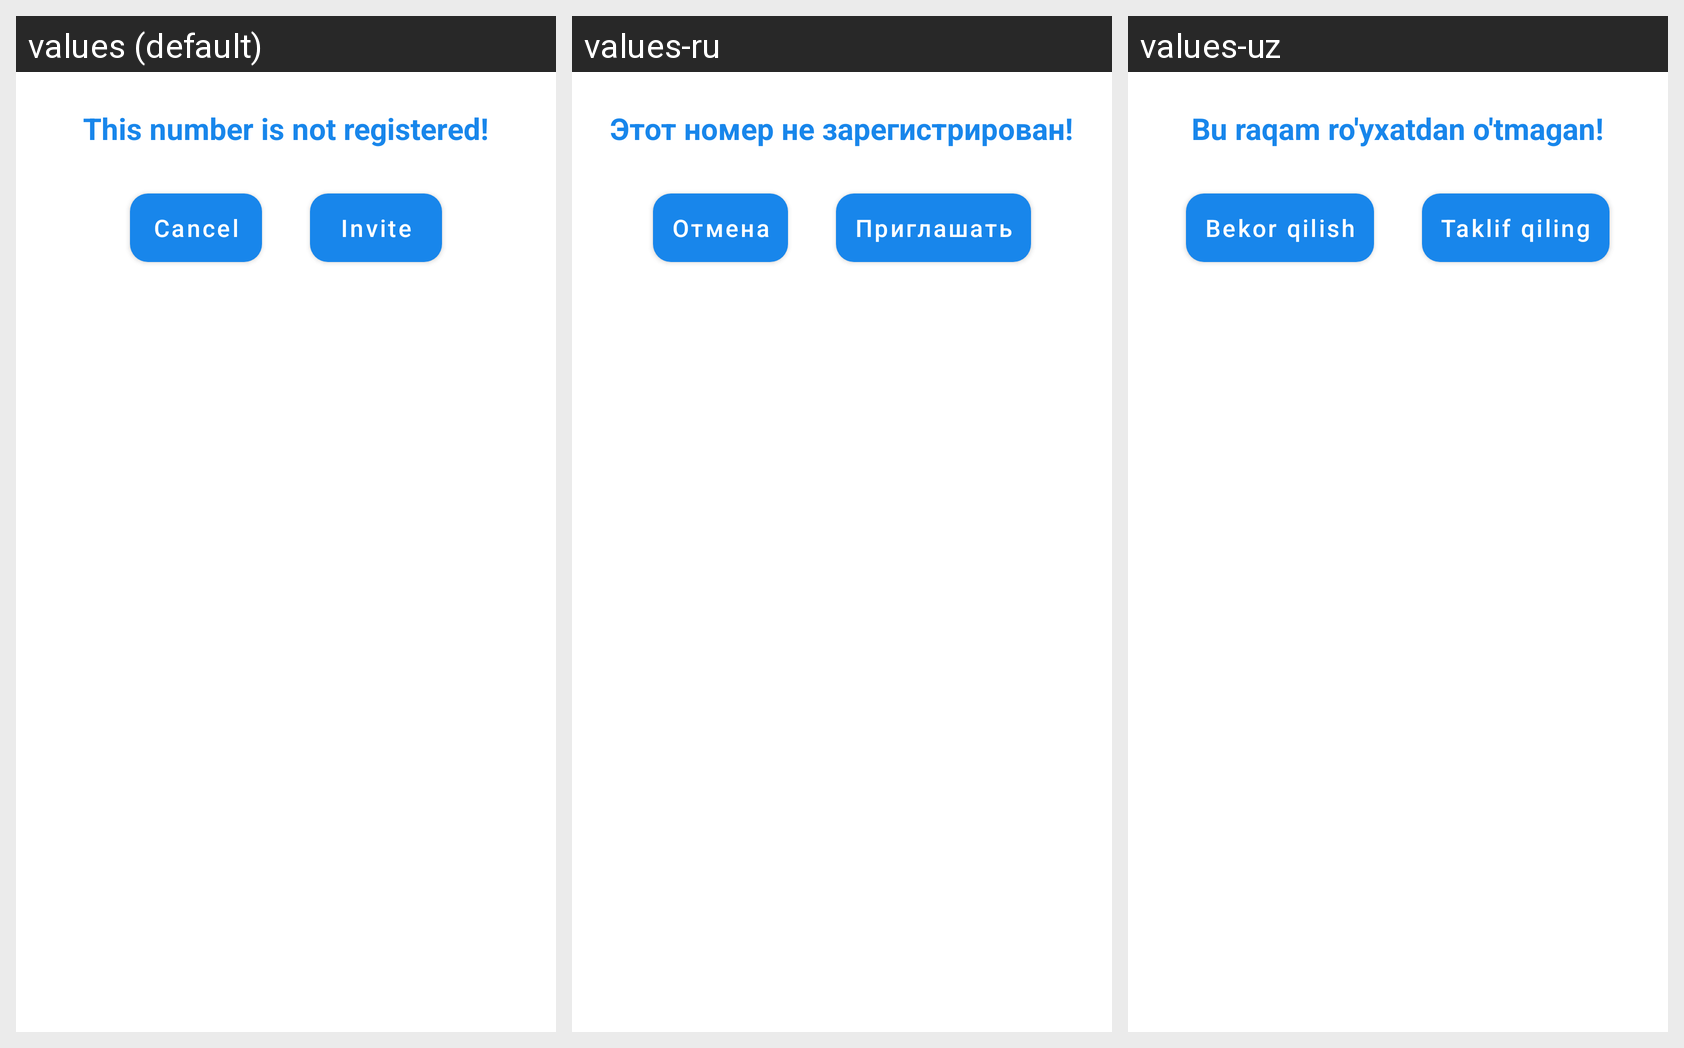

Translations of the strings shown on this Android screen, per locale in the grid:
Android screen res/layout/not_registred_dialog_layout.xml rendered under 3 locales, left to right: values (default), values-ru, values-uz. Device: Nexus 5 (rendered at 1080×1920; each locale shown at half size, 540×960, under a caption strip naming it); theme Theme.SimpleChat.
Strings drawn on this screen, with the default value and each locale's value (text and hints the layout hard-codes, and strings that could not be matched under every locale, appear in the picture but are not listed):

number_is_not_registered
  values: This number is not registered!
  values-ru: Этот номер не зарегистрирован!
  values-uz: Bu raqam ro'yxatdan o'tmagan!

cancel
  values: Cancel
  values-ru: Отмена
  values-uz: Bekor qilish

invite
  values: Invite
  values-ru: Приглашать
  values-uz: Taklif qiling
